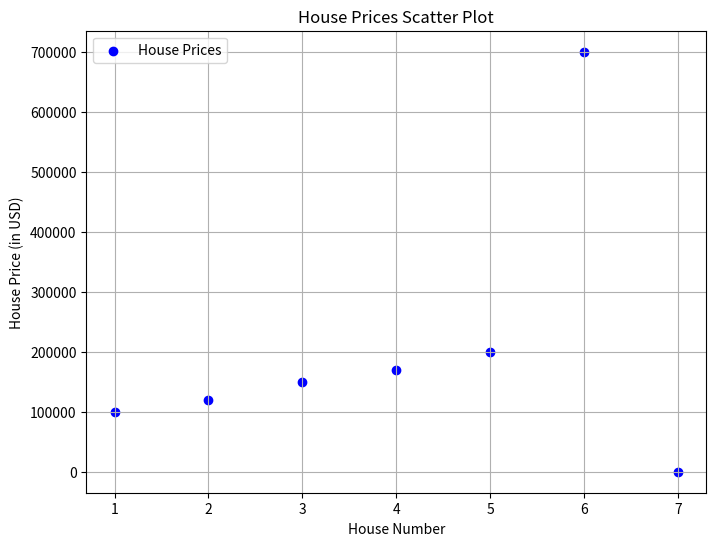

This chart was generated by the following Python code:
import numpy as np
import matplotlib.pyplot as plt

# Sample house prices
house_prices = np.array([100000, 120000, 150000, 170000, 200000, 700000, 200])

# Create an array for x-axis values (e.g., index or house number)
x_values = np.arange(1, len(house_prices) + 1)

# Create a scatter plot
plt.figure(figsize=(8, 6))
plt.scatter(x_values, house_prices, color='blue', label='House Prices')

plt.xlabel('House Number')
plt.ylabel('House Price (in USD)')
plt.title('House Prices Scatter Plot')
plt.grid(True)

plt.legend()
plt.show()
